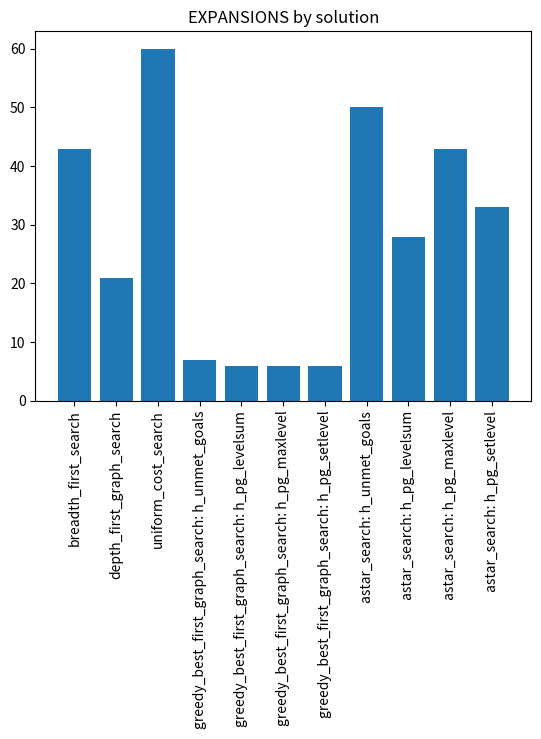

Recreate this plot in Python.
import pandas as pd
import numpy as np
import matplotlib.pyplot as plt

problem_1 = [{'PROBLEM_NAME': 'Air Cargo Problem 1', 'SOLUTION_NAME': 'breadth_first_search', 'ACTIONS_LENGTH': 20, 'EXPANSIONS': 43, 'GOAL_TESTS': 56, 'STATES': 178}, {'PROBLEM_NAME': 'Air Cargo Problem 1', 'SOLUTION_NAME': 'depth_first_graph_search', 'ACTIONS_LENGTH': 20, 'EXPANSIONS': 21, 'GOAL_TESTS': 22, 'STATES': 84}, {'PROBLEM_NAME': 'Air Cargo Problem 1', 'SOLUTION_NAME': 'uniform_cost_search', 'ACTIONS_LENGTH': 20, 'EXPANSIONS': 60, 'GOAL_TESTS': 62, 'STATES': 240}, {'PROBLEM_NAME': 'Air Cargo Problem 1', 'SOLUTION_NAME': 'greedy_best_first_graph_search: h_unmet_goals', 'ACTIONS_LENGTH': 20, 'EXPANSIONS': 7, 'GOAL_TESTS': 9, 'STATES': 29}, {'PROBLEM_NAME': 'Air Cargo Problem 1', 'SOLUTION_NAME': 'greedy_best_first_graph_search: h_pg_levelsum', 'ACTIONS_LENGTH': 20, 'EXPANSIONS': 6, 'GOAL_TESTS': 8, 'STATES': 28}, {'PROBLEM_NAME': 'Air Cargo Problem 1', 'SOLUTION_NAME': 'greedy_best_first_graph_search: h_pg_maxlevel', 'ACTIONS_LENGTH': 20, 'EXPANSIONS': 6, 'GOAL_TESTS': 8, 'STATES': 24}, {'PROBLEM_NAME': 'Air Cargo Problem 1', 'SOLUTION_NAME': 'greedy_best_first_graph_search: h_pg_setlevel', 'ACTIONS_LENGTH': 20, 'EXPANSIONS': 6, 'GOAL_TESTS': 8, 'STATES': 28}, {'PROBLEM_NAME': 'Air Cargo Problem 1', 'SOLUTION_NAME': 'astar_search: h_unmet_goals', 'ACTIONS_LENGTH': 20, 'EXPANSIONS': 50, 'GOAL_TESTS': 52, 'STATES': 206}, {'PROBLEM_NAME': 'Air Cargo Problem 1', 'SOLUTION_NAME': 'astar_search: h_pg_levelsum', 'ACTIONS_LENGTH': 20, 'EXPANSIONS': 28, 'GOAL_TESTS': 30, 'STATES': 122}, {'PROBLEM_NAME': 'Air Cargo Problem 1', 'SOLUTION_NAME': 'astar_search: h_pg_maxlevel', 'ACTIONS_LENGTH': 20, 'EXPANSIONS': 43, 'GOAL_TESTS': 45, 'STATES': 180}, {'PROBLEM_NAME': 'Air Cargo Problem 1', 'SOLUTION_NAME': 'astar_search: h_pg_setlevel', 'ACTIONS_LENGTH': 20, 'EXPANSIONS': 33, 'GOAL_TESTS': 35, 'STATES': 138}] 

problem_2 = [{'PROBLEM_NAME': 'Air Cargo Problem 2', 'SOLUTION_NAME': 'breadth_first_search', 'ACTIONS_LENGTH': 72, 'EXPANSIONS': 3343, 'GOAL_TESTS': 4609, 'STATES': 30503}, {'PROBLEM_NAME': 'Air Cargo Problem 2', 'SOLUTION_NAME': 'depth_first_graph_search', 'ACTIONS_LENGTH': 72, 'EXPANSIONS': 624, 'GOAL_TESTS': 625, 'STATES': 5602}, {'PROBLEM_NAME': 'Air Cargo Problem 2', 'SOLUTION_NAME': 'uniform_cost_search', 'ACTIONS_LENGTH': 72, 'EXPANSIONS': 5154, 'GOAL_TESTS': 5156, 'STATES': 46618}, {'PROBLEM_NAME': 'Air Cargo Problem 2', 'SOLUTION_NAME': 'greedy_best_first_graph_search: h_unmet_goals', 'ACTIONS_LENGTH': 72, 'EXPANSIONS': 17, 'GOAL_TESTS': 19, 'STATES': 170}, {'PROBLEM_NAME': 'Air Cargo Problem 2', 'SOLUTION_NAME': 'greedy_best_first_graph_search: h_pg_levelsum', 'ACTIONS_LENGTH': 72, 'EXPANSIONS': 9, 'GOAL_TESTS': 11, 'STATES': 86}, {'PROBLEM_NAME': 'Air Cargo Problem 2', 'SOLUTION_NAME': 'greedy_best_first_graph_search: h_pg_maxlevel', 'ACTIONS_LENGTH': 72, 'EXPANSIONS': 27, 'GOAL_TESTS': 29, 'STATES': 249}, {'PROBLEM_NAME': 'Air Cargo Problem 2', 'SOLUTION_NAME': 'greedy_best_first_graph_search: h_pg_setlevel', 'ACTIONS_LENGTH': 72, 'EXPANSIONS': 9, 'GOAL_TESTS': 11, 'STATES': 84}, {'PROBLEM_NAME': 'Air Cargo Problem 2', 'SOLUTION_NAME': 'astar_search: h_unmet_goals', 'ACTIONS_LENGTH': 72, 'EXPANSIONS': 2467, 'GOAL_TESTS': 2469, 'STATES': 22522}, {'PROBLEM_NAME': 'Air Cargo Problem 2', 'SOLUTION_NAME': 'astar_search: h_pg_levelsum', 'ACTIONS_LENGTH': 72, 'EXPANSIONS': 357, 'GOAL_TESTS': 359, 'STATES': 3426}, {'PROBLEM_NAME': 'Air Cargo Problem 2', 'SOLUTION_NAME': 'astar_search: h_pg_maxlevel', 'ACTIONS_LENGTH': 72, 'EXPANSIONS': 2887, 'GOAL_TESTS': 2889, 'STATES': 26594}, {'PROBLEM_NAME': 'Air Cargo Problem 2', 'SOLUTION_NAME': 'astar_search: h_pg_setlevel', 'ACTIONS_LENGTH': 72, 'EXPANSIONS': 1037, 'GOAL_TESTS': 1039, 'STATES': 9605}]

def return_subset(df: pd.DataFrame, col: str) -> pd.DataFrame:
    return df[["SOLUTION_NAME", col]]

def set_plot(x, y, x_label, y_label, title):
    pos = np.arange(len(x))
    fig, ax1 = plt.subplots()
    ax1.bar(x, y)
    ax1.set_title(title)
    ax1.tick_params(axis='x', direction='out', rotation=90)




    plt.show()

df = pd.DataFrame(problem_1)
subset_list = ["EXPANSIONS"]
df1, df2 = df.loc[df["PROBLEM_NAME"] == "Air Cargo Problem 1"], df.loc[df["PROBLEM_NAME"] != "Air Cargo Problem 1"]

df1_subset = {}
df2_subset = {}

for sub in subset_list:
    df1_subset[sub] = return_subset(df1, sub)

print(df1_subset["EXPANSIONS"])

for sub in df1_subset:
    current = df1_subset[sub]
    x, Y = current["SOLUTION_NAME"], current[sub]
    set_plot(x, Y, sub, "SOLUTION_NAME", f"{sub} by solution")

